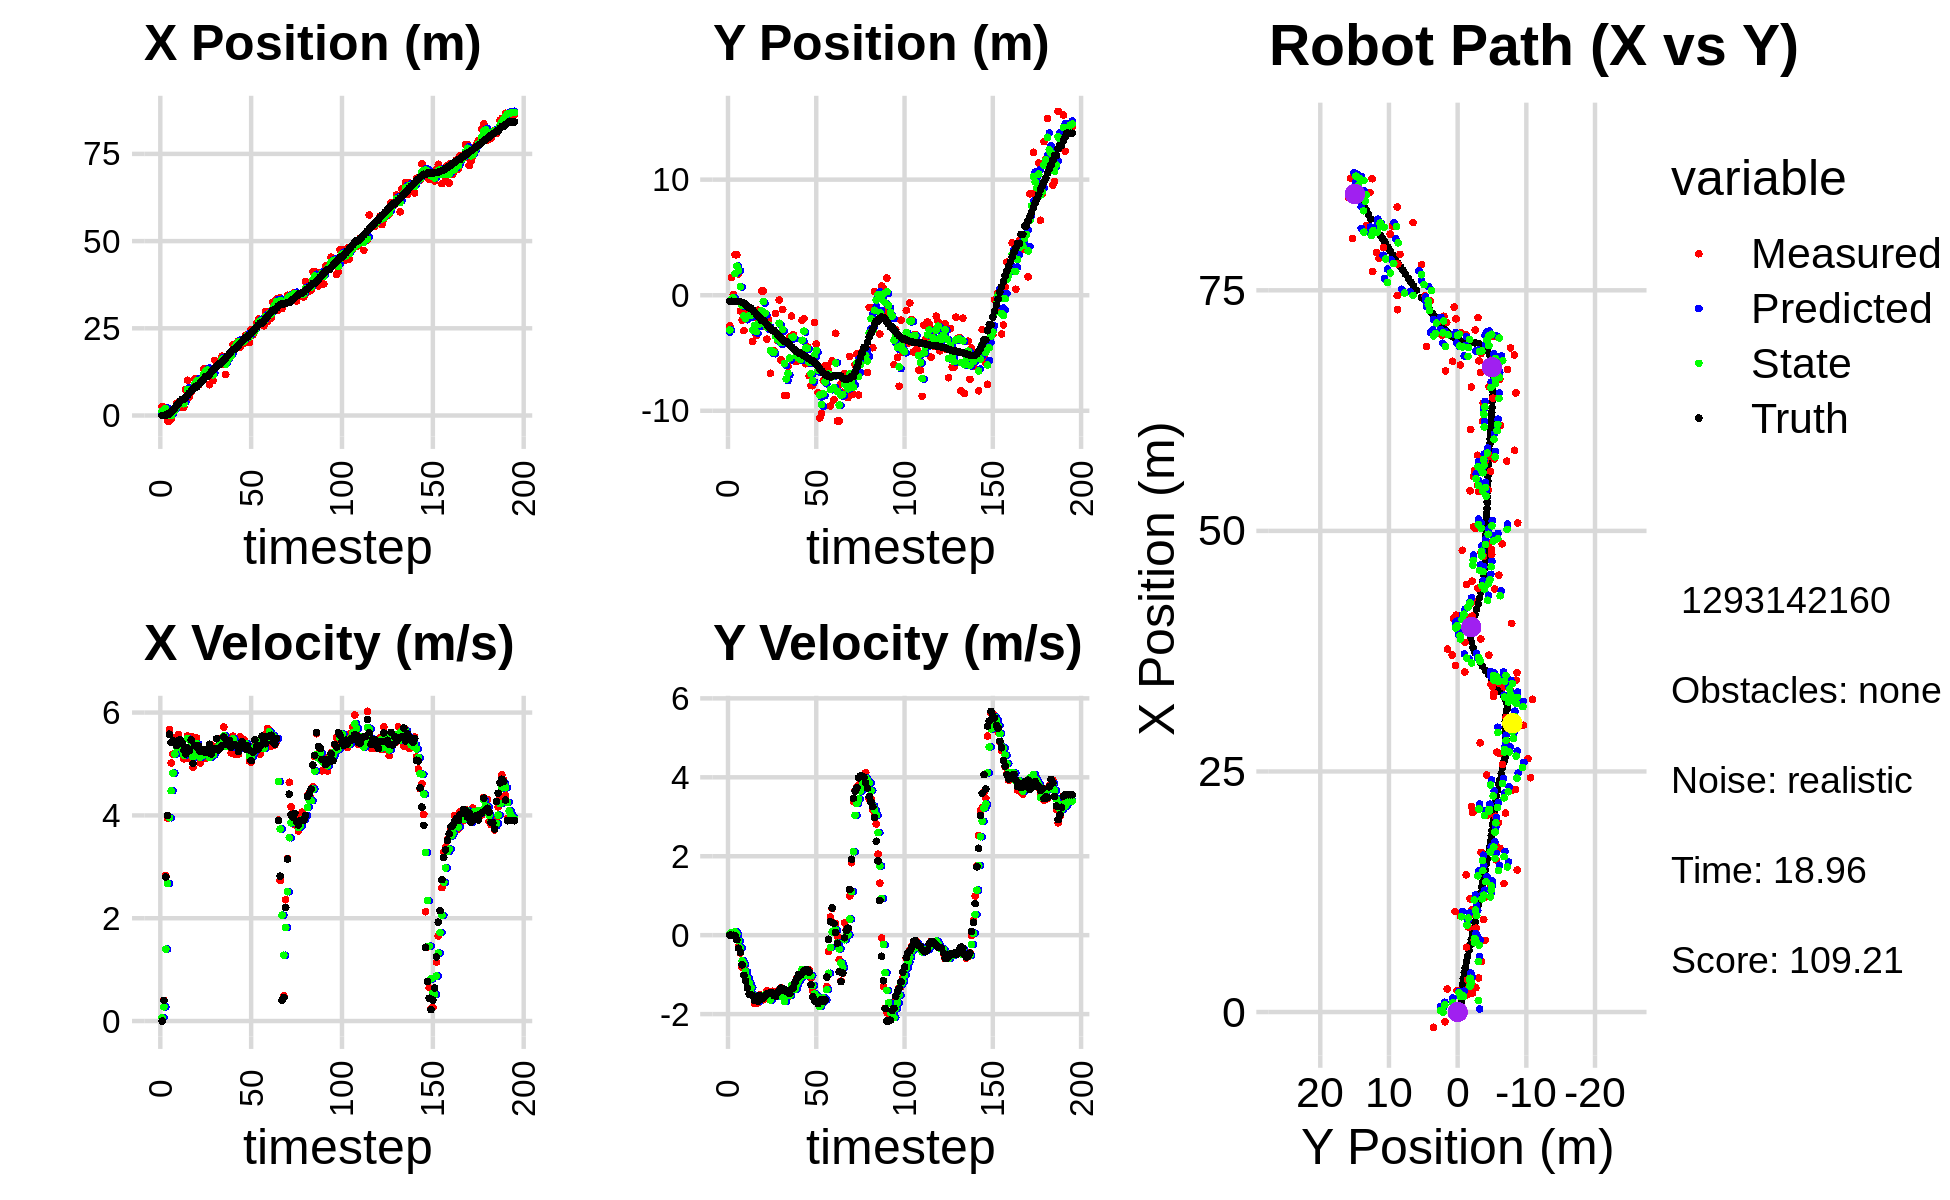

Data behind this chart, as committed beside it:
9.578911147372995982e-01, -5.282479048054400828e+00, 0.000000000000000000e+00, 0.000000000000000000e+00, 0.000000000000000000e+00, 0.000000000000000000e+00, 0.000000000000000000e+00, 0.000000000000000000e+00, 3.045810758324730139e-01, -3.207773494225223399e+00, 0.000000000000000000e+00, 0.000000000000000000e+00, -1.177256466138281582e-02, -5.277421469513779995e-01, 0.000000000000000000e+00, 0.000000000000000000e+00, 0.000000000000000000e+00, -3.747193550225347281e-04
2.524659463238759560e+00, -2.637657165299401640e+00, 0.000000000000000000e+00, 0.000000000000000000e+00, 3.045810758324730139e-01, -3.207773494225223399e+00, 0.000000000000000000e+00, 0.000000000000000000e+00, 1.194419450258813020e+00, -3.011955154455546513e+00, 6.798575782987666127e-02, 1.776651727510962162e-02, -1.177256466138281582e-02, -5.277421469513779995e-01, 0.000000000000000000e+00, 0.000000000000000000e+00, 0.000000000000000000e+00, -3.501621540635824203e-04
2.389634200682804188e+00, 1.523909807504421288e+00, 4.029999724323503618e-01, 1.411153442020265339e-04, 1.201218026041800613e+00, -3.010178502728035443e+00, 6.798575782987666127e-02, 1.776651727510962162e-02, 1.644085165776367763e+00, -3.893844350657245101e-01, 2.758539424263368733e-01, 6.755163552523715809e-02, -1.177256466138281582e-02, -5.277421469513779995e-01, 4.000000000000000222e-01, 0.000000000000000000e+00, 4.000000059604644775e-01, -3.501621540635824203e-04
2.243417331196709608e+00, 6.897984306303456270e-02, 2.829999902703870251e+00, -3.447787106801048374e-04, 1.671670560019001384e+00, -3.826292715132008082e-01, 2.758539424263368733e-01, 6.755163552523715809e-02, 2.017160938609939169e+00, -2.144129793323086841e-01, 1.398233231778310159e+00, 4.339730767520473542e-02, 8.468205558020251711e-02, -5.277450843886380971e-01, 2.799999999999999822e+00, -3.000000000000000062e-03, 2.799999952316284180e+00, 1.218299366883002222e-04
-1.585765293995772485e+00, 3.502461573064271860e+00, 3.946971181801434803e+00, -1.508975882934394767e-02, 2.156984261787770141e+00, -2.100732485647882064e-01, 1.398233231778310159e+00, 4.339730767520473542e-02, 7.508696094860840553e-01, 1.867002200202716011e+00, 2.673996450973381123e+00, 9.038016489753947225e-02, 4.644313540131967399e-01, -5.290988482878905552e-01, 4.000000000000000000e+00, -1.899999999999999953e-02, 4.000000000000000000e+00, 3.823105012997984886e-03
-1.585765293995772485e+00, 3.502461573064271860e+00, 5.671349693280280491e+00, -8.588292961360302624e-02, 1.018269254583422212e+00, 1.876040216692469897e+00, 2.673996450973381123e+00, 9.038016489753947225e-02, 1.470289536779195716e-01, 2.513505696063531580e+00, 3.953946197299661236e+00, 2.550164386422164309e-02, 4.644313540131967399e-01, -5.290988482878905552e-01, 5.580000000000000071e+00, -1.140000000000000041e-01, 5.580999851226806641e+00, 1.514213904738426208e-02
-1.011169127518551258e+00, 1.842002891729092262e+00, 5.020418781078558546e+00, -2.760036866685444679e-01, 5.424235734078857174e-01, 2.516055860449953663e+00, 3.953946197299661236e+00, 2.550164386422164309e-02, -3.815398065326758292e-02, 2.128064495877053819e+00, 4.481076347836152607e+00, -1.429919665434472020e-01, 1.082580157426106027e+00, -5.387031798534862581e-01, 5.418000000000000149e+00, -3.300000000000000155e-01, 5.427999973297119141e+00, 5.492094159126281738e-02
1.793818854776676908e+00, -1.357192432025645656e+00, 5.191085412333571902e+00, -4.551405102236237288e-01, 4.099536541303476778e-01, 2.113765299222709171e+00, 4.481076347836152607e+00, -1.429919665434472020e-01, 9.687614237081265678e-01, 7.285937371634665372e-01, 4.821664305718453392e+00, -3.214189756331017889e-01, 1.604274340597430237e+00, -5.635823365730029400e-01, 5.451999999999999957e+00, -4.319999999999999951e-01, 5.468999862670898438e+00, 8.745369315147399902e-02
1.949940779683242642e+00, -2.147936599346046638e+00, 5.503526234358810498e+00, -8.112769176843566132e-01, 1.450927854279971951e+00, 6.964518396001563305e-01, 4.821664305718453392e+00, -3.214189756331017889e-01, 1.649401833007213769e+00, -8.730152652952706260e-01, 5.196050332215711443e+00, -6.512584486002415129e-01, 2.229205676473480224e+00, -6.166664527107257321e-01, 5.439000000000000057e+00, -7.510000000000000009e-01, 5.489999771118164062e+00, 1.463563591241836548e-01
3.531362840179043339e+00, -3.061528058860907731e+00, 5.445156987548944727e+00, -8.026726845758026530e-01, 2.169006866228785135e+00, -9.381411101552947773e-01, 5.196050332215711443e+00, -6.512584486002415129e-01, 2.700279170100782444e+00, -1.802490857916289713e+00, 5.331789506818547686e+00, -7.338917001531262141e-01, 2.852717944088824620e+00, -7.053311783040135952e-01, 5.357999999999999652e+00, -1.018000000000000016e+00, 5.453999996185302734e+00, 1.463563591241836548e-01
2.811981328513405654e+00, -2.115462826698815135e+00, 5.572440554979280591e+00, -1.100138314553670948e+00, 3.233458120782637391e+00, -1.875880027931602356e+00, 5.331789506818547686e+00, -7.338917001531262141e-01, 3.076600600473497149e+00, -2.032577393717440728e+00, 5.447128480015162921e+00, -9.277736053273417660e-01, 3.472442218211867271e+00, -8.253452048569299704e-01, 5.458999999999999631e+00, -1.159000000000000030e+00, 5.579999923706054688e+00, 1.949182450771331787e-01
3.339303919522254915e+00, -1.426756368312553036e+00, 5.401738327898152114e+00, -1.261123021418431467e+00, 3.621313448475013352e+00, -2.125354754250174949e+00, 5.447128480015162921e+00, -9.277736053273417660e-01, 3.511734647056733216e+00, -1.819869798078586953e+00, 5.421539240315826014e+00, -1.084063233039384899e+00, 4.100345202991952931e+00, -9.706231522956655366e-01, 5.472000000000000419e+00, -1.336999999999999966e+00, 5.631999969482421875e+00, 2.293578833341598511e-01
2.430092402823516462e+00, -1.561682776494189628e+00, 5.225629521330882099e+00, -1.373027234508985561e+00, 4.053888571088315906e+00, -1.928276121382525465e+00, 5.421539240315826014e+00, -1.084063233039384899e+00, 3.431997120421505620e+00, -1.758918891539866802e+00, 5.276570882008015495e+00, -1.219853915822702195e+00, 4.620811053481435948e+00, -1.107062207381700025e+00, 5.402000000000000135e+00, -1.495000000000000107e+00, 5.605000019073486328e+00, 2.569409608840942383e-01
2.430092402823516462e+00, -1.561682776494189628e+00, 5.101667531284443946e+00, -1.454651703642803051e+00, 3.959654208622307436e+00, -1.880904283122136977e+00, 5.276570882008015495e+00, -1.219853915822702195e+00, 3.368318310882091104e+00, -1.735100391878421355e+00, 5.169049625156302952e+00, -1.329972971411877536e+00, 4.620811053481435948e+00, -1.107062207381700025e+00, 5.264000000000000234e+00, -1.502000000000000002e+00, 5.473999977111816406e+00, 2.777617871761322021e-01
7.455924817689377981e+00, -4.007811712128736659e+00, 5.238082854568681057e+00, -1.540807718451126185e+00, 3.885223273397721222e+00, -1.868097689019609042e+00, 5.169049625156302952e+00, -1.329972971411877536e+00, 5.247283654047151913e+00, -3.009661063430214334e+00, 5.297394312133497429e+00, -1.514996556825531471e+00, 5.230678149213908945e+00, -1.279945061801672113e+00, 5.192999999999999616e+00, -1.526999999999999913e+00, 5.413000106811523438e+00, 2.860857248306274414e-01
1.010259205937585847e+01, -1.933421687326143612e+00, 5.548022022544151000e+00, -1.724978542609553411e+00, 5.777023085260501567e+00, -3.161160719112767303e+00, 5.297394312133497429e+00, -1.514996556825531471e+00, 7.440485675149156819e+00, -2.630391474571587285e+00, 5.491993372734353507e+00, -1.614626844209867684e+00, 5.827931948635168169e+00, -1.455433653407919525e+00, 5.309999999999999609e+00, -1.651000000000000023e+00, 5.560999870300292969e+00, 3.014427423477172852e-01
5.280651995002183519e+00, -3.482643293355674796e+00, 5.102079448985939791e+00, -1.586327079529879835e+00, 7.989685012422592436e+00, -2.791854158992574053e+00, 5.491993372734353507e+00, -1.614626844209867684e+00, 6.949456203887049099e+00, -3.149915441524029358e+00, 5.220878912779078895e+00, -1.625524299381899240e+00, 6.437469073298220934e+00, -1.644051001798249700e+00, 5.261999999999999567e+00, -1.645000000000000018e+00, 5.513000011444091797e+00, 3.014427423477172852e-01
6.736447149139122459e+00, -1.286544309644432227e+00, 5.538228165697697492e+00, -1.716051033031724016e+00, 7.471544095164956545e+00, -3.312467871462219104e+00, 5.220878912779078895e+00, -1.625524299381899240e+00, 7.199830603919126659e+00, -2.444808350809762665e+00, 5.354074024244683372e+00, -1.673890628136913028e+00, 6.945376941393474723e+00, -1.801869676372461537e+00, 5.467999999999999972e+00, -1.675999999999999934e+00, 5.718999862670898438e+00, 3.004739284515380859e-01
7.524381165421822892e+00, -2.414002255491275228e+00, 4.935627584349298935e+00, -1.511894903625334852e+00, 7.735238006343594819e+00, -2.612197413623453812e+00, 5.354074024244683372e+00, -1.673890628136913028e+00, 7.646463852209089751e+00, -2.494407903144966632e+00, 5.133118490972177206e+00, -1.581276715123247412e+00, 7.548518725494127501e+00, -1.986620710315774030e+00, 5.009999999999999787e+00, -1.524999999999999911e+00, 5.236999988555908203e+00, 2.972473204135894775e-01
1.043814212949960307e+01, 3.648229373751837312e-01, 5.248606819044759675e+00, -1.586005448860260403e+00, 8.159775701306307027e+00, -2.652535574657291395e+00, 5.133118490972177206e+00, -1.581276715123247412e+00, 9.034788042949474018e+00, -1.360925805537215094e+00, 5.229911299459934604e+00, -1.597893236663947336e+00, 8.143865176221497748e+00, -2.167084858673772096e+00, 5.362000000000000099e+00, -1.618999999999999995e+00, 5.602000236511230469e+00, 2.934523522853851318e-01
1.043814212949960307e+01, 3.648229373751837312e-01, 5.506393599384225901e+00, -1.634981665525568673e+00, 9.557779172895466857e+00, -1.520715129203609850e+00, 5.229911299459934604e+00, -1.597893236663947336e+00, 9.899239604563501160e+00, -5.478915295944484232e-01, 5.393907615306727799e+00, -1.542435070735417746e+00, 8.143865176221497748e+00, -2.167084858673772096e+00, 5.330000000000000071e+00, -1.582000000000000073e+00, 5.559000015258789062e+00, 2.886326014995574951e-01
8.718995046950800187e+00, -2.673554853637863271e+00, 5.231978766631233846e+00, -1.508119708415861071e+00, 1.043863036609417350e+01, -7.021350366679901533e-01, 5.393907615306727799e+00, -1.542435070735417746e+00, 9.776215779646818760e+00, -1.551474838231842845e+00, 5.285321584112158355e+00, -1.514726225069363164e+00, 8.757728167984009104e+00, -2.350107239258019565e+00, 5.354000000000000092e+00, -1.540000000000000036e+00, 5.571000099182128906e+00, 2.806427478790283203e-01
9.611717292492032882e+00, -3.800115989536969163e+00, 5.019257426509521558e+00, -1.411684537504461767e+00, 1.030474793805803380e+01, -1.702947460738779117e+00, 5.285321584112158355e+00, -1.514726225069363164e+00, 1.003477400669036790e+01, -2.775666012412672856e+00, 5.132008433031431061e+00, -1.545887863027493481e+00, 9.372436114356295533e+00, -2.528344916282864840e+00, 5.240000000000000213e+00, -1.485000000000000098e+00, 5.447000026702880859e+00, 2.741708457469940186e-01
1.065170116087217167e+01, -2.110346899266784426e+00, 5.184833164033289421e+00, -1.458253320211976067e+00, 1.054797484999351020e+01, -2.930254798715422382e+00, 5.132008433031431061e+00, -1.545887863027493481e+00, 1.058914330016417615e+01, -2.581305634423139317e+00, 5.158785977865814054e+00, -1.512531088630507004e+00, 9.974900790935850026e+00, -2.698207663347141683e+00, 5.275999999999999801e+00, -1.469999999999999973e+00, 5.477000236511230469e+00, 2.741708457469940186e-01
1.335385186306784711e+01, -6.747902678425396594e+00, 5.201480830007613854e+00, -1.446996885785099884e+00, 1.110502189795075800e+01, -2.732558743286189973e+00, 5.158785977865814054e+00, -1.512531088630507004e+00, 1.196385963570738831e+01, -4.792074918354453317e+00, 5.235999904257111481e+00, -1.646184632980090656e+00, 1.057936627550777509e+01, -2.866421984028238334e+00, 5.240000000000000213e+00, -1.455999999999999961e+00, 5.438000202178955078e+00, 2.713289558887481689e-01
1.293613857885593355e+01, -4.794443295179521947e+00, 5.109116411072519348e+00, -1.420823076564674770e+00, 1.248745962613309857e+01, -4.956693381652462094e+00, 5.235999904257111481e+00, -1.646184632980090656e+00, 1.265546950636705859e+01, -4.898737887417898840e+00, 5.185107833788225484e+00, -1.546801797825747338e+00, 1.117982251328438359e+01, -3.033633516683741149e+00, 5.222000000000000419e+00, -1.455999999999999961e+00, 5.421000003814697266e+00, 2.712419331073760986e-01
1.293613857885593355e+01, -4.794443295179521947e+00, 5.205781458486003821e+00, -1.497907347841889170e+00, 1.317398028974588087e+01, -5.053418067200473374e+00, 5.185107833788225484e+00, -1.546801797825747338e+00, 1.308368673355028911e+01, -4.916239030630508822e+00, 5.189796844233744544e+00, -1.509456064814541199e+00, 1.117982251328438359e+01, -3.033633516683741149e+00, 5.293999999999999595e+00, -1.528000000000000025e+00, 5.510000228881835938e+00, 2.801707386970520020e-01
8.809681721942771659e+00, -1.589550063912072320e+00, 5.252429068904699072e+00, -1.523794072051476434e+00, 1.360266641797366383e+01, -5.067184637111963319e+00, 5.189796844233744544e+00, -1.509456064814541199e+00, 1.177186022157419565e+01, -3.554706774974518702e+00, 5.124412845644289227e+00, -1.549008448949773076e+00, 1.178492505229326603e+01, -3.206747100977387355e+00, 5.384999999999999787e+00, -1.546000000000000041e+00, 5.602000236511230469e+00, 2.823609709739685059e-01
1.189427138228077219e+01, -3.929566548816537441e+00, 5.368997133704268343e+00, -1.494054305589980425e+00, 1.228430150613862537e+01, -3.709607619869495831e+00, 5.124412845644289227e+00, -1.549008448949773076e+00, 1.214089430753123722e+01, -3.817288835077671916e+00, 5.238921348669343558e+00, -1.529037464505983657e+00, 1.240192944617451865e+01, -3.384829567440674758e+00, 5.193999999999999950e+00, -1.453999999999999959e+00, 5.394000053405761719e+00, 2.714078128337860107e-01
9.973487444994768580e+00, -4.091651897596078058e-01, 5.222140276896658051e+00, -1.378423801177219410e+00, 1.266478644239817086e+01, -3.970192581528270370e+00, 5.238921348669343558e+00, -1.529037464505983657e+00, 1.163543601951162643e+01, -2.424592599250278369e+00, 5.177187702512438428e+00, -1.499494480216595482e+00, 1.299953992056067520e+01, -3.550208376052437664e+00, 5.262999999999999901e+00, -1.403999999999999915e+00, 5.447000026702880859e+00, 2.580715119838714600e-01
1.581048018578576553e+01, -5.602179692051629800e+00, 5.238592631262807942e+00, -1.326786019291505525e+00, 1.215315478976287089e+01, -2.574542047271938028e+00, 5.177187702512438428e+00, -1.499494480216595482e+00, 1.355018899949541122e+01, -4.103854061086752658e+00, 5.296506671535843758e+00, -1.540816613203429331e+00, 1.350387913839907839e+01, -3.683105514581022089e+00, 5.298000000000000043e+00, -1.342999999999999972e+00, 5.466000080108642578e+00, 2.480553090572357178e-01
1.425646372976919452e+01, -1.244514035191962131e+00, 5.310327965669202399e+00, -1.344954532378704881e+00, 1.407983966664899533e+01, -4.257935722407095724e+00, 5.296506671535843758e+00, -1.540816613203429331e+00, 1.414773394621929015e+01, -2.948636277847213272e+00, 5.306624945738719568e+00, -1.488195114183358259e+00, 1.411999852300980329e+01, -3.839720057274795373e+00, 5.491999999999999993e+00, -1.399000000000000021e+00, 5.668000221252441406e+00, 2.480553090572357178e-01
1.476549210671988455e+01, -8.681017444966657948e+00, 5.363976607335453117e+00, -1.377388884448572881e+00, 1.467839644079316130e+01, -3.097455789265548987e+00, 5.306624945738719568e+00, -1.488195114183358259e+00, 1.471293194586744058e+01, -5.928099478273574974e+00, 5.337646256883017415e+00, -1.679920622601352997e+00, 1.473852116676986768e+01, -3.998780773492430107e+00, 5.272000000000000242e+00, -1.370000000000000107e+00, 5.447000026702880859e+00, 2.513543069362640381e-01
1.476549210671988455e+01, -8.681017444966657948e+00, 5.433648215819757432e+00, -1.446926983963612079e+00, 1.524669657155574143e+01, -6.096091540533710607e+00, 5.337646256883017415e+00, -1.679920622601352997e+00, 1.506535165386339159e+01, -7.242352377630039584e+00, 5.373548227670707611e+00, -1.547092834853751819e+00, 1.473852116676986768e+01, -3.998780773492430107e+00, 5.322000000000000064e+00, -1.429999999999999938e+00, 5.511000156402587891e+00, 2.602508366107940674e-01
1.700699383880292359e+01, -6.152030394546515346e+00, 5.501124330235306559e+00, -1.473315328949054814e+00, 1.560270647663046262e+01, -7.397061661115414744e+00, 5.373548227670707611e+00, -1.547092834853751819e+00, 1.614157469812092316e+01, -6.759491535438391097e+00, 5.471262476142054076e+00, -1.450216293948076052e+00, 1.534784466894048016e+01, -4.160899923504866926e+00, 5.360999999999999766e+00, -1.435999999999999943e+00, 5.548999786376953125e+00, 2.616795599460601807e-01
1.476689512347594935e+01, -3.584011064726555951e+00, 5.718991886992580653e+00, -1.541122683151352035e+00, 1.668870094573512830e+01, -6.904513164833198324e+00, 5.471262476142054076e+00, -1.450216293948076052e+00, 1.596079555497134805e+01, -5.437242850895649404e+00, 5.550097744856410387e+00, -1.531015996477046670e+00, 1.586037785669215516e+01, -4.298311517482840571e+00, 5.525000000000000355e+00, -1.481999999999999984e+00, 5.719999790191650391e+00, 2.632220089435577393e-01
1.175546366802986498e+01, -1.806027935850435640e+00, 5.366356692522070482e+00, -1.372128721715468957e+00, 1.651580532945698820e+01, -5.590344450543353716e+00, 5.550097744856410387e+00, -1.531015996477046670e+00, 1.469464903647144816e+01, -3.663174367571211398e+00, 5.344847441731115367e+00, -1.270241093984988856e+00, 1.649286610725621216e+01, -4.467643068486382596e+00, 5.378999999999999559e+00, -1.366999999999999993e+00, 5.550000190734863281e+00, 2.503276169300079346e-01
1.659546996022963938e+01, -3.415586040506163545e+00, 5.499828503981981420e+00, -1.311335283907563820e+00, 1.522913378064455969e+01, -3.790198476969710129e+00, 5.344847441731115367e+00, -1.270241093984988856e+00, 1.575547474037136730e+01, -3.622833825269725860e+00, 5.446994419833599999e+00, -1.292973975016577626e+00, 1.711114651771402251e+01, -4.625485704525681641e+00, 5.408999999999999808e+00, -1.332999999999999963e+00, 5.571000099182128906e+00, 2.340618818998336792e-01
1.714735389562848411e+01, -5.737167523728610163e+00, 5.351000573543730710e+00, -1.275849938087541213e+00, 1.630017418235472704e+01, -3.752131222771383445e+00, 5.446994419833599999e+00, -1.292973975016577626e+00, 1.662132559467482906e+01, -4.752473686149008891e+00, 5.418858066397274520e+00, -1.375760886332270561e+00, 1.773494870331464668e+01, -4.772034929519742619e+00, 5.456999999999999851e+00, -1.189999999999999947e+00, 5.585000038146972656e+00, 2.340618818998336792e-01
1.714735389562848411e+01, -5.737167523728610163e+00, 5.217004212898687321e+00, -1.096552076454913260e+00, 1.716321140131455536e+01, -4.890049774782236014e+00, 5.418858066397274520e+00, -1.375760886332270561e+00, 1.715179848111704430e+01, -5.276952190621075900e+00, 5.321906897459483865e+00, -1.242962815268484400e+00, 1.835457760964825624e+01, -4.901265905658922506e+00, 5.323000000000000398e+00, -1.098000000000000087e+00, 5.434999942779541016e+00, 2.071723192930221558e-01
2.034564418412929854e+01, -5.514758990548409123e+00, 5.539978853735026298e+00, -1.068082645917940887e+00, 1.768398917086299349e+01, -5.401248472147924140e+00, 5.321906897459483865e+00, -1.242962815268484400e+00, 1.870506840320563668e+01, -5.445313547061968684e+00, 5.493627274966292440e+00, -1.152782320052679443e+00, 1.886601788637997146e+01, -4.998556422236874575e+00, 5.358999999999999986e+00, -1.000999999999999890e+00, 5.451000213623046875e+00, 1.904585957527160645e-01
2.034564418412929854e+01, -5.514758990548409123e+00, 5.190209392769654428e+00, -9.750327736418149538e-01, 1.925443113070226531e+01, -5.560591779067237006e+00, 5.493627274966292440e+00, -1.152782320052679443e+00, 1.966344123770016594e+01, -5.546858716564625702e+00, 5.370823353612261819e+00, -1.076051579598748864e+00, 1.886601788637997146e+01, -4.998556422236874575e+00, 5.373999999999999666e+00, -1.014000000000000012e+00, 5.468999862670898438e+00, 1.856957077980041504e-01
2.075594563128602488e+01, -2.167364643749691400e+00, 5.368529513690477373e+00, -9.897338371761265075e-01, 2.020052357306139257e+01, -5.654463874524500611e+00, 5.370823353612261819e+00, -1.076051579598748864e+00, 2.041249539530005919e+01, -3.897545413633448419e+00, 5.382674293874686988e+00, -8.653053085354875940e-01, 1.948261601606388993e+01, -5.114074037228134806e+00, 5.363999999999999879e+00, -9.689999999999999725e-01, 5.451000213623046875e+00, 1.823113858699798584e-01
2.135009104839872407e+01, -2.021793172569225305e+00, 5.189217625058112127e+00, -8.900809142317265277e-01, 2.095076282468752638e+01, -3.984075944486997312e+00, 5.382674293874686988e+00, -8.653053085354875940e-01, 2.109828123840896197e+01, -3.107301370441730715e+00, 5.298102838877266407e+00, -9.027147930387561248e-01, 2.009857327590556153e+01, -5.226941392801237818e+00, 5.245000000000000107e+00, -9.110000000000000320e-01, 5.323999881744384766e+00, 1.698720157146453857e-01
1.966575903536894288e+01, -5.930241511815313338e+00, 5.529321444065318225e+00, -8.931984594595683280e-01, 2.162809152229668896e+01, -3.197572849745606405e+00, 5.298102838877266407e+00, -9.027147930387561248e-01, 2.088439584020830253e+01, -4.565411496699137039e+00, 5.367762904637721988e+00, -1.026118046049767196e+00, 2.070238644757260715e+01, -5.330088422975648221e+00, 5.352000000000000313e+00, -8.739999999999999991e-01, 5.422999858856201172e+00, 1.601550281047821045e-01
2.049549961959752054e+01, -4.465754197982165330e+00, 5.376370246592903968e+00, -8.680783673392157285e-01, 2.142117213067207615e+01, -4.668023301304113915e+00, 5.367762904637721988e+00, -1.026118046049767196e+00, 2.106767324864649638e+01, -4.582586994799893176e+00, 5.352477454912697219e+00, -9.602496237031966642e-01, 2.121609456179178466e+01, -5.413068578574215195e+00, 5.434000000000000163e+00, -8.750000000000000000e-01, 5.504000186920166016e+00, 1.600802391767501831e-01
2.067000705868818855e+01, -6.966511653331874498e+00, 5.476078745052450181e+00, -8.841774800458710448e-01, 2.160292099413776512e+01, -4.678611957170212499e+00, 5.352477454912697219e+00, -9.602496237031966642e-01, 2.124968080200515175e+01, -5.816423338326011105e+00, 5.392417419138544332e+00, -1.026529340586599393e+00, 2.183599335759783600e+01, -5.514912412767106531e+00, 5.355999999999999872e+00, -9.399999999999999467e-01, 5.436999797821044922e+00, 1.600802391767501831e-01
2.303683126799181125e+01, -7.829411552297686150e+00, 5.344098996444793137e+00, -1.089367648953757817e+00, 2.178892254391900707e+01, -5.919076272384670823e+00, 5.392417419138544332e+00, -1.026529340586599393e+00, 2.226450507739290074e+01, -6.775128932516611080e+00, 5.395438888654531695e+00, -1.027535814164955097e+00, 2.244700390979894777e+01, -5.643204973459523544e+00, 5.293999999999999595e+00, -1.252999999999999892e+00, 5.440999984741210938e+00, 2.010898888111114502e-01
2.303683126799181125e+01, -7.829411552297686150e+00, 5.280625320213280460e+00, -1.399772577453726852e+00, 2.280404896625835320e+01, -6.877882513933106345e+00, 5.395438888654531695e+00, -1.027535814164955097e+00, 2.289020143773809579e+01, -7.376494831471891445e+00, 5.343673232469506651e+00, -1.276220147824926876e+00, 2.244700390979894777e+01, -5.643204973459523544e+00, 5.352999999999999758e+00, -1.562999999999999945e+00, 5.576000213623046875e+00, 2.591177225112915039e-01
2.091432435186561634e+01, -2.357678221109029693e+00, 5.057917959192871571e+00, -1.596834639513496246e+00, 2.342456876098504637e+01, -7.504116846254383688e+00, 5.343673232469506651e+00, -1.276220147824926876e+00, 2.245798445103826424e+01, -5.177183440368517964e+00, 5.152771122000296522e+00, -1.486170582199787704e+00, 2.306049210657467796e+01, -5.808693216490518729e+00, 5.272999999999999687e+00, -1.661999999999999922e+00, 5.528999805450439453e+00, 3.058064877986907959e-01
2.464019549726280900e+01, -4.223910020588175662e+00, 5.032699637444232543e+00, -1.674619152865712612e+00, 2.297326156323829238e+01, -5.325800498588496801e+00, 5.152771122000296522e+00, -1.486170582199787704e+00, 2.360682972421084358e+01, -4.789874645762588479e+00, 5.131525690734872747e+00, -1.537301077157676055e+00, 2.366701943537558250e+01, -6.000490950200881635e+00, 5.065999999999999837e+00, -1.687999999999999945e+00, 5.340000152587890625e+00, 3.212233781814575195e-01
2.314244241395304869e+01, -8.418869542065156253e+00, 5.338743619361070003e+00, -1.736321056326630696e+00, 2.411998229328433041e+01, -4.943604753478355818e+00, 5.131525690734872747e+00, -1.537301077157676055e+00, 2.375183957152147229e+01, -6.508495840159790546e+00, 5.210831156990447965e+00, -1.576036696873984067e+00, 2.415143544319701618e+01, -6.161502646251445725e+00, 5.232000000000000206e+00, -1.733000000000000096e+00, 5.511000156402587891e+00, 3.144401609897613525e-01
2.434625170443841213e+01, -1.062008409346941740e+01, 5.459392055438631708e+00, -1.659359119423487128e+00, 2.427292268722051816e+01, -6.666099509847189353e+00, 5.210831156990447965e+00, -1.576036696873984067e+00, 2.430684816036892570e+01, -8.632540611658983565e+00, 5.335971564099471820e+00, -1.808249576646570933e+00, 2.476227337984115096e+01, -6.358022974192498289e+00, 5.472000000000000419e+00, -1.683999999999999941e+00, 5.724999904632568359e+00, 2.950728237628936768e-01
2.632569939704877271e+01, -1.024676303752032069e+01, 5.429732170296043492e+00, -1.650344122809829894e+00, 2.484044531677887235e+01, -8.813365569323639903e+00, 5.335971564099471820e+00, -1.808249576646570933e+00, 2.541034655468807202e+01, -9.466293879870994132e+00, 5.412912936049026236e+00, -1.720168320971283249e+00, 2.538726861114285427e+01, -6.548087881312446790e+00, 5.344000000000000306e+00, -1.627999999999999892e+00, 5.586999893188476562e+00, 2.950728237628936768e-01
2.762986678743727964e+01, -7.390711591627530552e+00, 5.385446753102499429e+00, -1.675279607544747584e+00, 2.595163784829297526e+01, -9.638310711968122391e+00, 5.412912936049026236e+00, -1.720168320971283249e+00, 2.659175118803504034e+01, -8.523298708271711988e+00, 5.437779956135357473e+00, -1.589682365436753120e+00, 2.599835736417452736e+01, -6.738939570003321222e+00, 5.293999999999999595e+00, -1.679999999999999938e+00, 5.553999900817871094e+00, 3.015864193439483643e-01
2.685945958738680517e+01, -6.086806224185731473e+00, 5.190226829764674754e+00, -1.622772828984172300e+00, 2.713552918364857547e+01, -8.682266944815387077e+00, 5.437779956135357473e+00, -1.589682365436753120e+00, 2.702368135936287175e+01, -7.502580725243033655e+00, 5.312109373456696204e+00, -1.639073965704908042e+00, 2.650926167579003589e+01, -6.896617220414515081e+00, 5.357999999999999652e+00, -1.633999999999999897e+00, 5.600999832153320312e+00, 3.030300140380859375e-01
2.685945958738680517e+01, -6.086806224185731473e+00, 5.415223807830416014e+00, -1.299657462307939326e+00, 2.755489229670854101e+01, -7.666488121813524792e+00, 5.312109373456696204e+00, -1.639073965704908042e+00, 2.729183404444118111e+01, -6.867151464001183925e+00, 5.347313979761036506e+00, -1.379073762486034527e+00, 2.650926167579003589e+01, -6.896617220414515081e+00, 5.541999999999999815e+00, -1.060999999999999943e+00, 5.642000198364257812e+00, 2.355456352233886719e-01
2.570894951434939202e+01, -6.522383021331293662e+00, 5.356054627539506008e+00, -4.136002453623678909e-01, 2.782656544241728369e+01, -7.005058840249787089e+00, 5.347313979761036506e+00, -1.379073762486034527e+00, 2.701773803621174608e+01, -6.802665398305165034e+00, 5.306207200887302022e+00, -9.658838686286154163e-01, 2.714030415656283424e+01, -7.038305566466267926e+00, 5.445000000000000284e+00, -1.049999999999999961e-01, 5.446000099182128906e+00, 7.706812024116516113e-02
2.980619294262103125e+01, -9.596141623011178012e+00, 5.576770766749780783e+00, 4.635148244919273242e-01, 2.754835875630047681e+01, -6.899253785168026454e+00, 5.306207200887302022e+00, -9.658838686286154163e-01, 2.841697985808947280e+01, -8.149822725686973968e+00, 5.491749717168885603e+00, -3.105474570308597304e-01, 2.776751572762860931e+01, -7.077817247273173074e+00, 5.392999999999999794e+00, 3.390000000000000235e-01, 5.403999805450439453e+00, -8.292467147111892700e-02
2.700382883188466820e+01, -5.685836003004660633e+00, 5.691976456518739624e+00, 6.761853113538025539e-01, 2.896615482980636003e+01, -8.180877471390060052e+00, 5.491749717168885603e+00, -3.105474570308597304e-01, 2.822157697114671748e+01, -7.057029929385146616e+00, 5.546679658387392742e+00, 8.589183914758363736e-02, 2.839200837230391272e+01, -7.022776888501931936e+00, 5.535999999999999588e+00, 6.909999999999999476e-01, 5.578999996185302734e+00, -1.182420700788497925e-01
2.977814013583040875e+01, -9.054827259419246488e+00, 5.658829165495855129e+00, 3.042028935038849080e-01, 2.877624493698545649e+01, -7.048440745470387903e+00, 5.546679658387392742e+00, 8.589183914758363736e-02, 2.916151270861636746e+01, -8.023365924437420915e+00, 5.624999649909272925e+00, 1.114719804766471090e-01, 2.902827984946858564e+01, -6.952461527295313637e+00, 5.546000000000000263e+00, 2.979999999999999871e-01, 5.553999900817871094e+00, -5.370552092790603638e-02
... 135 more rows
